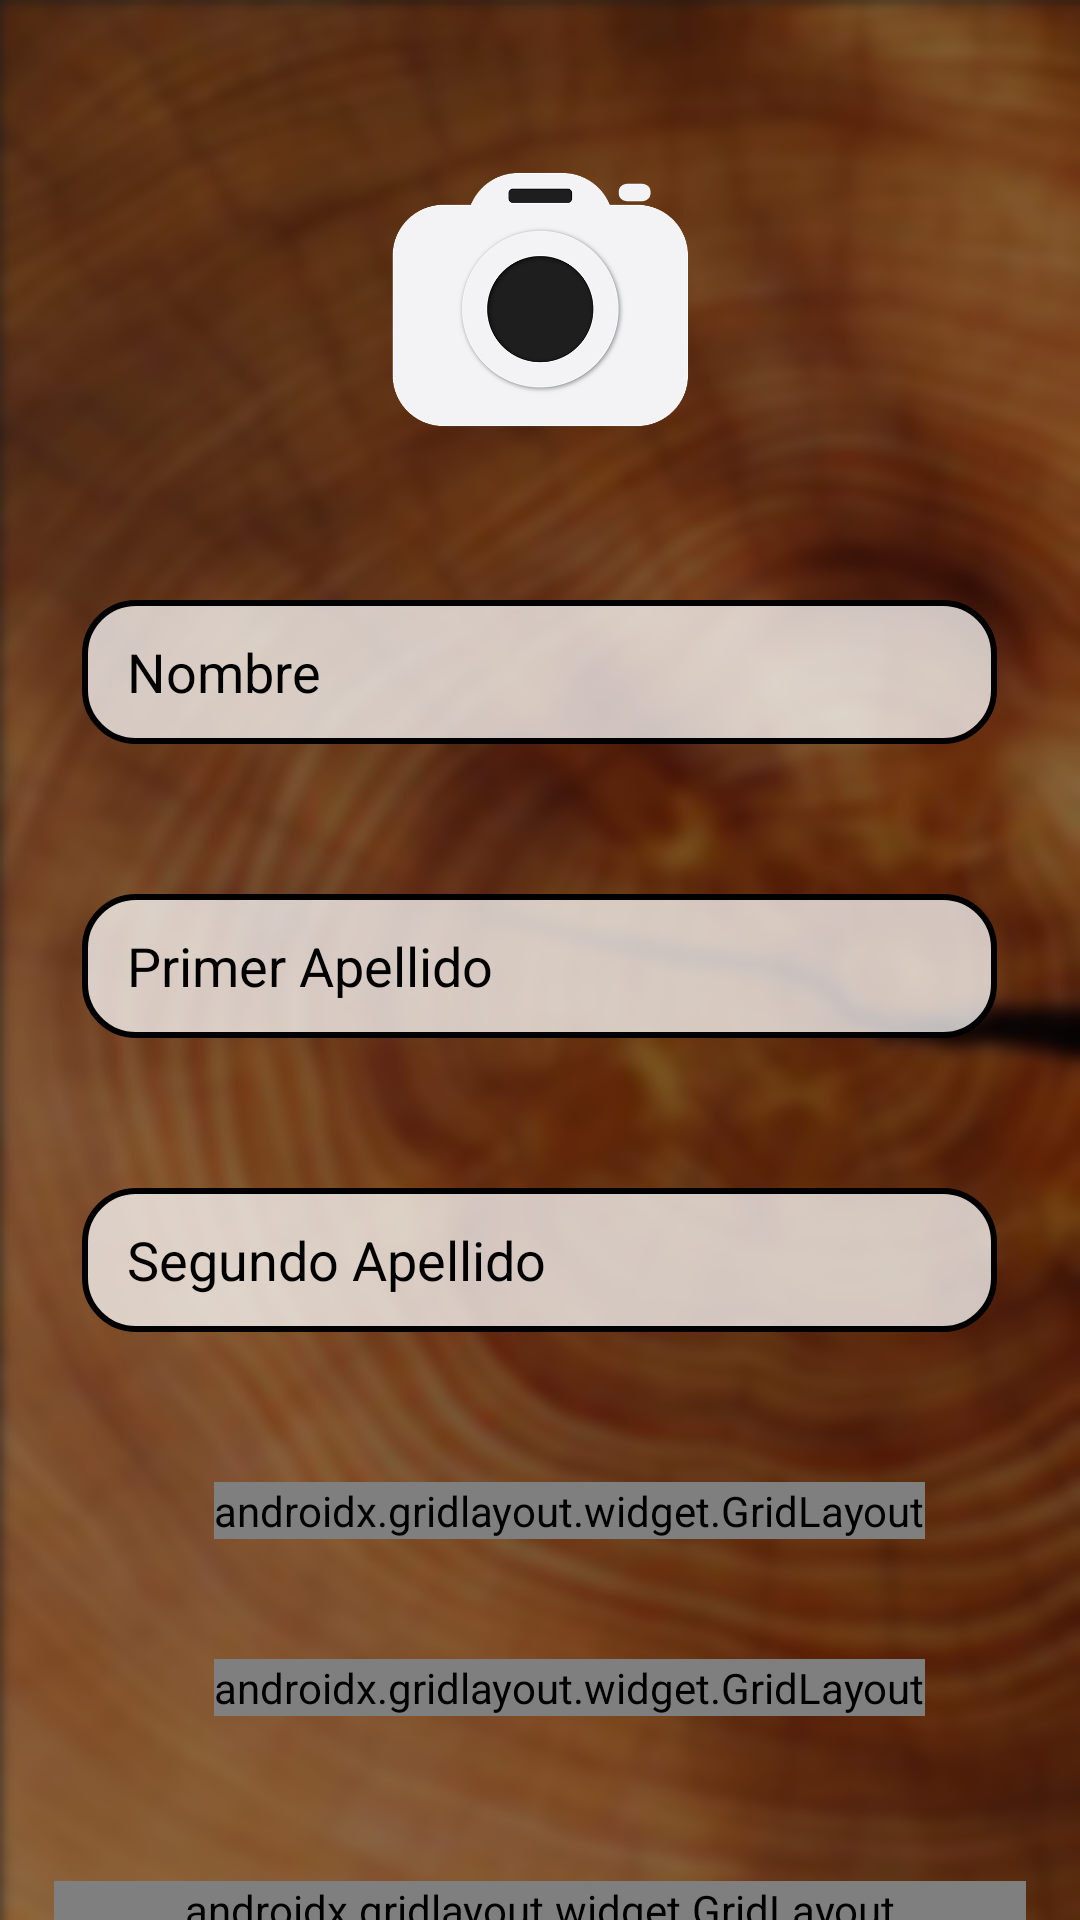

Android layout source for this screen:
<!-- AndroidManifest.xml: application theme Theme.Design.NoActionBar -->
<!-- res/layout/vista_editar_miembro.xml -->
<?xml version="1.0" encoding="utf-8"?>
<RelativeLayout xmlns:android="http://schemas.android.com/apk/res/android"
    xmlns:app="http://schemas.android.com/apk/res-auto"
    xmlns:tools="http://schemas.android.com/tools"
    android:layout_width="match_parent"
    android:layout_height="match_parent"
    android:orientation="vertical"
    tools:context=".EditarMiembro">

    <ImageView
        android:layout_width="match_parent"
        android:layout_height="match_parent"
        android:scaleType="centerCrop"
        android:src="@drawable/background6" />

    <LinearLayout
        android:layout_width="match_parent"
        android:layout_height="match_parent"
        android:background="#70000000"
        android:orientation="vertical">


        <ImageView
            android:id="@+id/btnImg"
            android:layout_width="100dp"
            android:layout_height="100dp"
            android:layout_gravity="center"
            android:layout_marginTop="50dp"
            android:src="@drawable/camera"
            tools:ignore="SpeakableTextPresentCheck" />

        <EditText
            android:id="@+id/txtNombre"
            android:layout_width="305dp"
            android:layout_height="48dp"
            android:layout_gravity="center"
            android:layout_marginTop="50dp"
            android:autofillHints=""
            android:background="@drawable/style_btn_editar"
            android:hint="Nombre"
            android:inputType="textPersonName"
            android:paddingLeft="15dp"
            android:textColorHint="@color/black"
            android:textColor="@color/black"/>

        <EditText
            android:id="@+id/txtApellido1"
            android:layout_width="305dp"
            android:layout_height="48dp"
            android:layout_gravity="center"
            android:layout_marginTop="50dp"
            android:autofillHints=""
            android:background="@drawable/style_btn_editar"
            android:ems="10"
            android:hint="Primer Apellido"
            android:inputType="textPersonName"
            android:paddingLeft="15dp"
            android:textColorHint="@color/black"
            android:textColor="@color/black"/>

        <EditText
            android:id="@+id/txtApellido2"
            android:layout_width="305dp"
            android:layout_height="48dp"
            android:layout_gravity="center"
            android:layout_marginTop="50dp"
            android:autofillHints=""
            android:background="@drawable/style_btn_editar"
            android:ems="10"
            android:hint="Segundo Apellido"
            android:inputType="textPersonName"
            android:paddingLeft="15dp"
            android:textColorHint="@color/black"
            android:textColor="@color/black"/>

        <androidx.gridlayout.widget.GridLayout
            android:layout_width="wrap_content"
            android:layout_height="wrap_content"
            android:layout_gravity="center"
            android:layout_marginTop="50dp"
            android:layout_marginLeft="10dp">

            <TextView
                android:layout_width="wrap_content"
                android:layout_height="wrap_content"
                android:text="Elegir fecha de nacimiento"
                android:textColor="@color/white"
                android:fontFamily="@font/tree_ftr"
                android:textSize="29sp" />

            <Button
                android:id="@+id/btnNacimiento"
                android:layout_width="65dp"
                android:layout_height="60dp"
                android:background="@android:drawable/ic_menu_my_calendar"
                tools:ignore="SpeakableTextPresentCheck" />

        </androidx.gridlayout.widget.GridLayout>

        <androidx.gridlayout.widget.GridLayout
            android:layout_width="wrap_content"
            android:layout_height="wrap_content"
            android:layout_gravity="center"
            android:layout_marginTop="40dp"
            android:layout_marginLeft="10dp">

            <TextView
                android:layout_width="wrap_content"
                android:layout_height="wrap_content"
                android:text="Elegir fecha de nacimiento"
                android:fontFamily="@font/tree_ftr"
                android:textColor="@color/white"
                android:textSize="29sp" />

            <Button
                android:id="@+id/btnDefuncion"
                android:layout_width="65dp"
                android:layout_height="60dp"
                android:background="@android:drawable/ic_menu_my_calendar"
                tools:ignore="SpeakableTextPresentCheck" />

        </androidx.gridlayout.widget.GridLayout>

        <androidx.gridlayout.widget.GridLayout
            android:layout_width="324dp"
            android:layout_height="wrap_content"
            android:layout_gravity="center"
            android:layout_marginTop="55dp">

            <Button
                android:id="@+id/btnVolver"
                android:layout_width="104dp"
                android:layout_height="72dp"
                android:background="?attr/actionModeCloseDrawable"
                tools:ignore="SpeakableTextPresentCheck" />

            <Button
                android:id="@+id/btnSubir"
                android:layout_width="170dp"
                android:layout_height="wrap_content"
                android:layout_marginLeft="50dp"
                android:background="@drawable/style_btn_home"
                android:fontFamily="@font/tree_ftr"
                android:text="Guardar Miembro"
                android:textSize="20sp"/>
        </androidx.gridlayout.widget.GridLayout>

    </LinearLayout>
</RelativeLayout>
<!-- resources referenced by this layout -->
<resources>
  <!-- drawable background6: png bitmap (drawable, 117709 bytes) -->
  <!-- drawable camera: png bitmap (drawable, 51869 bytes) -->
  <!-- drawable style_btn_editar (drawable) -->
  <?xml version="1.0" encoding="utf-8"?>
  <shape xmlns:android="http://schemas.android.com/apk/res/android">
      <solid android:color="#BCFFFFFF" />
      <corners android:radius="17dp" />
      <stroke
          android:width="2dp"
          android:color="#000000" />
  </shape>
  <!-- drawable style_btn_home (drawable) -->
  <?xml version="1.0" encoding="utf-8"?>
  <shape xmlns:android="http://schemas.android.com/apk/res/android">
  
      <solid
  
          android:color="#16631A" />
  
      <corners android:radius="17dp" />
  
      <stroke
          android:width="2dp"
          android:color="#FFFFFF" />
  </shape>
  <!-- not gathered from this repository: default colours our renderer supplied (Android Studio template values) -->
  <color name="black">#FF000000</color>
  <color name="white">#FFFFFFFF</color>
</resources>
